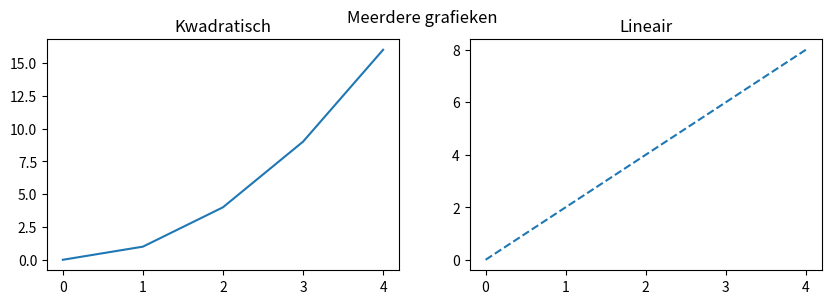

The matplotlib source for this figure:
import matplotlib.pyplot as plt

x = [0, 1, 2, 3, 4]

y1 = [n*n for n in x]
y2 = [n*2 for n in x]

fig, axes = plt.subplots(1, 2, figsize=(10, 3))

axes[0].plot(x, y1);
axes[0].set_title("Kwadratisch")
axes[1].plot(x, y2, linestyle="--");
axes[1].set_title("Lineair")
fig.suptitle("Meerdere grafieken")
plt.show()
